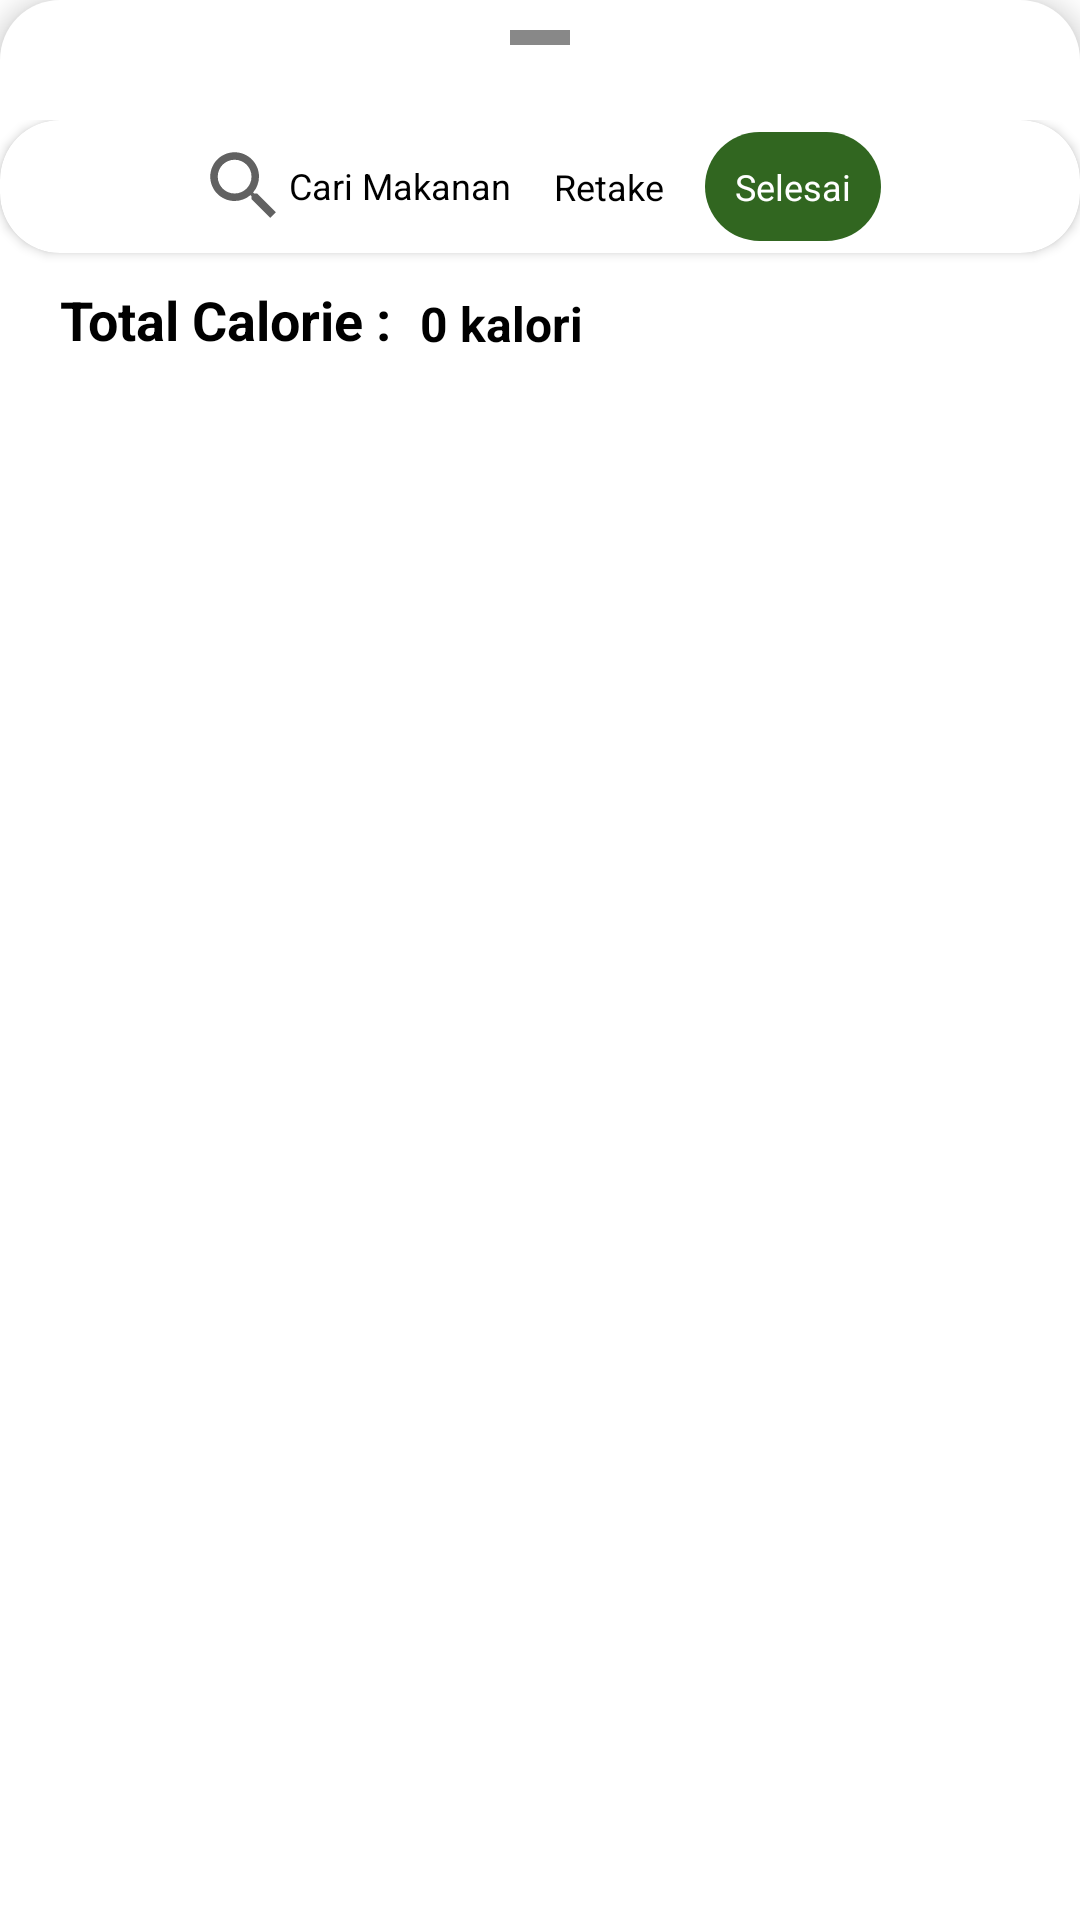

The Android layout XML behind this screen, and the referenced resources:
<!-- AndroidManifest.xml: application theme AppTheme -->
<!-- res/layout/scan_bottom_sheet.xml -->
<?xml version="1.0" encoding="utf-8"?>
<LinearLayout xmlns:android="http://schemas.android.com/apk/res/android"
    android:layout_width="match_parent"
    android:layout_height="match_parent"
    xmlns:app="http://schemas.android.com/apk/res-auto"
    xmlns:card_view="http://schemas.android.com/tools"
    android:background="@drawable/bottom_sheet_bg"
    android:id="@+id/bottom_sheet"
    android:orientation="vertical"
    app:behavior_peekHeight="30dp"
    app:behavior_hideable="false"
    android:elevation="5dp"
    app:layout_behavior="@string/bottom_sheet_behavior">

    <LinearLayout
        android:layout_marginTop="10dp"
        android:layout_marginBottom="25dp"
        android:layout_gravity="center"
        android:layout_width="20dp"
        android:layout_height="5dp"
        android:background="#77000000"
        android:orientation="vertical" />
    <LinearLayout
        android:layout_width="match_parent"
        android:layout_height="wrap_content"
        android:gravity="top"
        android:orientation="vertical">

        <androidx.cardview.widget.CardView
            android:layout_width="match_parent"
            android:layout_height="wrap_content"
            android:layout_marginBottom="10dp"
            app:cardCornerRadius="20dp"
            card_view:cardBackgroundColor="@android:color/white">

            <LinearLayout
                android:layout_width="match_parent"
                android:layout_height="wrap_content"
                android:orientation="horizontal"
                android:gravity="center"
                android:paddingVertical="4dp"
                android:layout_gravity="center">

                <TextView
                    android:id="@+id/carimanualbtn"
                    android:layout_width="wrap_content"
                    android:layout_height="wrap_content"
                    android:gravity="center"
                    android:layout_marginHorizontal="2dp"
                    android:background="@drawable/tranparent_button"
                    android:drawableLeft="@drawable/ic_baseline_search_24"
                    android:text="Cari Makanan"
                    android:textColor="@color/blackTextColor"
                    android:textSize="12sp" />

                <TextView
                    android:id="@+id/retakeBottomSheet"
                    android:layout_width="wrap_content"
                    android:clickable="true"
                    android:focusable="true"
                    android:padding="10dp"
                    android:gravity="center"
                    android:layout_marginHorizontal="2dp"
                    android:layout_height="wrap_content"
                    android:background="@drawable/tranparent_button"
                    android:drawableLeft="@drawable/ic_baseline_scan_photo_camera_24"
                    android:text="Retake"
                    android:textColor="@color/blackTextColor"
                    android:textSize="12sp" />

                <TextView
                    android:id="@+id/finishbottomsheetbtn"
                    android:layout_width="wrap_content"
                    android:layout_height="wrap_content"
                    android:clickable="true"
                    android:padding="10dp"
                    android:gravity="center"
                    android:focusable="true"
                    android:layout_marginHorizontal="2dp"
                    android:background="@drawable/rounded_button_auth"
                    android:drawableLeft="@drawable/ic_baseline_done_24"
                    android:text="Selesai"
                    android:textColor="@color/whiteTextColor"
                    android:textSize="12sp" />

            </LinearLayout>
        </androidx.cardview.widget.CardView>

        <androidx.constraintlayout.widget.ConstraintLayout
            android:layout_width="match_parent"
            android:layout_height="wrap_content"
            android:layout_marginBottom="10dp">

            <TextView
                android:id="@+id/textView15"
                android:layout_width="wrap_content"
                android:layout_height="wrap_content"
                android:layout_marginStart="20dp"
                android:text="Total Calorie : "
                android:textColor="@color/blackTextColor"
                android:textSize="18dp"
                android:textStyle="bold"
                app:layout_constraintBottom_toBottomOf="parent"
                app:layout_constraintStart_toStartOf="parent"
                app:layout_constraintTop_toTopOf="parent" />

            <TextView
                android:id="@+id/totalcaloriebottomsheet"
                android:layout_width="wrap_content"
                android:layout_height="wrap_content"
                android:layout_marginStart="5dp"
                android:text="0 kalori"
                android:textColor="@color/blackTextColor"
                android:textSize="16dp"
                android:textStyle="bold"
                app:layout_constraintBottom_toBottomOf="parent"
                app:layout_constraintStart_toEndOf="@+id/textView15" />

        </androidx.constraintlayout.widget.ConstraintLayout>

        <androidx.core.widget.NestedScrollView
            android:layout_width="match_parent"
            android:layout_height="match_parent">
            <LinearLayout
                android:layout_width="match_parent"
                android:layout_height="wrap_content"
                android:orientation="vertical">
                <androidx.recyclerview.widget.RecyclerView
                    android:id="@+id/Recycler"
                    android:layout_width="match_parent"
                    android:layout_height="match_parent"
                    android:orientation="vertical">
                </androidx.recyclerview.widget.RecyclerView>
            </LinearLayout>
        </androidx.core.widget.NestedScrollView>
    </LinearLayout>
</LinearLayout>
<!-- resources referenced by this layout -->
<resources>
  <color name="blackTextColor">#000</color>
  <color name="whiteTextColor">#fff</color>
  <!-- drawable bottom_sheet_bg (drawable) -->
  <?xml version="1.0" encoding="utf-8"?>
  <shape xmlns:android="http://schemas.android.com/apk/res/android">
  <solid android:color="@color/whiteTextColor"/>
      <corners android:topLeftRadius="20dp" android:topRightRadius="20dp"/>
  </shape>
  <!-- drawable ic_baseline_search_24 (drawable) -->
  <vector android:height="30dp" android:tint="#616161"
      android:viewportHeight="24" android:viewportWidth="24"
      android:width="30dp" xmlns:android="http://schemas.android.com/apk/res/android">
      <path android:fillColor="@android:color/white" android:pathData="M15.5,14h-0.79l-0.28,-0.27C15.41,12.59 16,11.11 16,9.5 16,5.91 13.09,3 9.5,3S3,5.91 3,9.5 5.91,16 9.5,16c1.61,0 3.09,-0.59 4.23,-1.57l0.27,0.28v0.79l5,4.99L20.49,19l-4.99,-5zM9.5,14C7.01,14 5,11.99 5,9.5S7.01,5 9.5,5 14,7.01 14,9.5 11.99,14 9.5,14z"/>
  </vector>
  <!-- drawable rounded_button_auth (drawable) -->
  <?xml version="1.0" encoding="utf-8"?>
  <ripple
  xmlns:android="http://schemas.android.com/apk/res/android"
  android:color="#88A4A4A4"> 
  <item>
      <shape
          android:shape="rectangle">
          <solid
              android:color="@color/colorGreen"
              />
          
          <corners
              android:radius="20dp">
          </corners>
      </shape>
  </item>
  </ripple>
  <!-- drawable tranparent_button (drawable) -->
  <?xml version="1.0" encoding="utf-8"?>
  <ripple
      xmlns:android="http://schemas.android.com/apk/res/android"
      android:color="#886A6A6A"> 
      <item>
          <color android:color="@android:color/transparent" /> 
      </item>
      
      <item android:id="@android:id/mask">
          <shape android:shape="rectangle">
              <solid android:color="?android:colorAccent" />
              <corners android:radius="10dp">
              </corners>
          </shape>
      </item>
  </ripple>
  <style name="AppTheme" parent="Theme.MaterialComponents.Light.NoActionBar">
          
          <item name="colorPrimary">@color/colorPrimary</item>
          <item name="colorPrimaryDark">@color/colorPrimaryDark</item>
          <item name="colorAccent">@color/colorAccent</item>
      </style>
  <color name="colorGreen">#316620</color>
  <color name="colorPrimary">#316620</color>
  <color name="colorPrimaryDark">#316620</color>
  <color name="colorAccent">#316620</color>
</resources>
